The GitHub repository Gaurav-Zanpure/Interactive-System-For-Product-Purchase-Through-Gesture-and-Voice contains a labelled image folder "GESTURE DATASET" with 5 categories: back gesture, buy gesture, more info gesture, next gesture, previous gesture. Examples follow, each with its label.

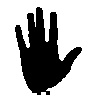
Label: buy gesture

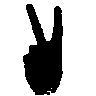
Label: previous gesture

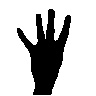
Label: back gesture

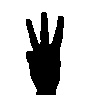
Label: more info gesture

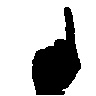
Label: next gesture

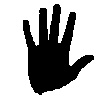
Label: buy gesture
